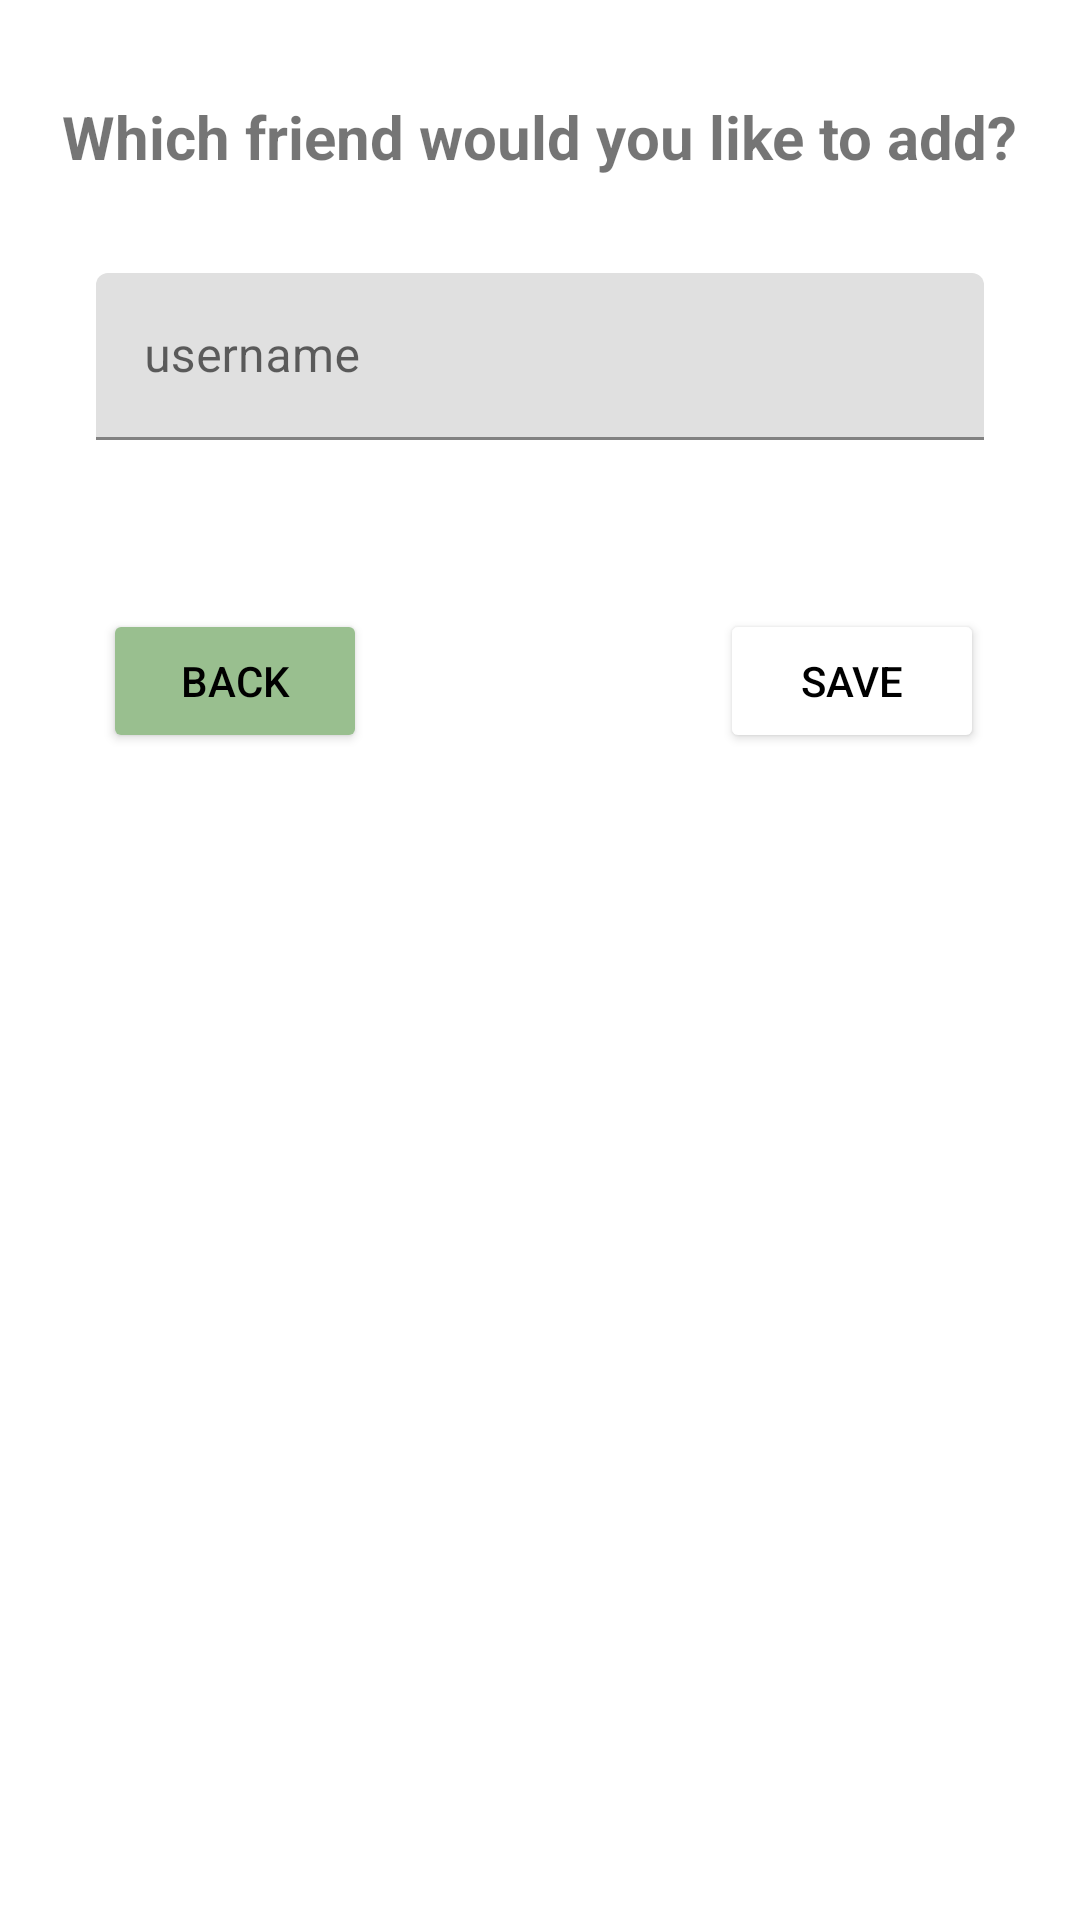

Here is an Android app screen rendered from its layout file. Give the layout XML and the strings, colors and styles it references.
<!-- AndroidManifest.xml: application theme Theme.MyApplication -->
<!-- res/layout/fragment_new_friend.xml -->
<?xml version="1.0" encoding="utf-8"?>
<androidx.constraintlayout.widget.ConstraintLayout xmlns:android="http://schemas.android.com/apk/res/android"
    xmlns:app="http://schemas.android.com/apk/res-auto"
    xmlns:tools="http://schemas.android.com/tools"
    android:layout_width="match_parent"
    android:layout_height="match_parent"
    tools:context=".NewFriendFragment">

    <TextView
        android:id="@+id/tv_titulo"
        android:layout_width="wrap_content"
        android:layout_height="wrap_content"
        android:layout_marginStart="150dp"
        android:layout_marginTop="32dp"
        android:layout_marginEnd="150dp"
        android:text="@string/new_friend"
        android:textSize="20sp"
        android:textStyle="bold"
        app:layout_constraintEnd_toEndOf="parent"
        app:layout_constraintStart_toStartOf="parent"
        app:layout_constraintTop_toTopOf="parent" />

    <com.google.android.material.textfield.TextInputLayout
        android:id="@+id/nombre_friend"
        android:layout_width="0dp"
        android:layout_height="wrap_content"
        android:layout_marginStart="32dp"
        android:layout_marginTop="32dp"
        android:layout_marginEnd="32dp"
        app:errorEnabled="true"
        app:layout_constraintEnd_toEndOf="parent"
        app:layout_constraintStart_toStartOf="parent"
        app:layout_constraintTop_toBottomOf="@+id/tv_titulo"
        app:passwordToggleEnabled="false">

        <com.google.android.material.textfield.TextInputEditText
            android:id="@+id/username_friend"
            android:layout_width="match_parent"
            android:layout_height="wrap_content"
            android:hint="@string/username_friend" />
    </com.google.android.material.textfield.TextInputLayout>

    <Button
        android:id="@+id/button_new_friend"
        android:layout_width="wrap_content"
        android:layout_height="wrap_content"
        android:layout_marginStart="32dp"
        android:layout_marginTop="36dp"
        android:layout_marginEnd="32dp"
        android:backgroundTint="@color/white"
        android:text="@string/save_friend"
        android:textColor="@color/black"
        app:layout_constraintEnd_toEndOf="parent"
        app:layout_constraintHorizontal_bias="1.0"
        app:layout_constraintStart_toStartOf="parent"
        app:layout_constraintTop_toBottomOf="@+id/nombre_friend"
        app:rippleColor="@color/green"
        app:strokeColor="@color/green" />

    <Button
        android:id="@+id/button_back"
        android:layout_width="wrap_content"
        android:layout_height="wrap_content"
        android:layout_marginStart="40dp"
        android:layout_marginTop="36dp"
        android:layout_marginEnd="144dp"
        android:backgroundTint="@color/green"
        android:text="@string/back"
        android:textColor="@color/black"
        app:layout_constraintEnd_toStartOf="@+id/button_new_friend"
        app:layout_constraintHorizontal_bias="0.181"
        app:layout_constraintStart_toStartOf="parent"
        app:layout_constraintTop_toBottomOf="@+id/nombre_friend" />


</androidx.constraintlayout.widget.ConstraintLayout>
<!-- resources referenced by this layout -->
<resources>
  <color name="black">#FF000000</color>
  <color name="green">#99BF8F</color>
  <color name="white">#FFFFFFFF</color>
  <string name="back">Back</string>
  <string name="new_friend">Which friend would you like to add?</string>
  <string name="save_friend">Save</string>
  <string name="username_friend">username</string>
  <style name="Theme.MyApplication" parent="Theme.MaterialComponents.DayNight.DarkActionBar">
          
          <item name="colorPrimary">@color/green</item>
          <item name="colorPrimaryVariant">@color/black</item>
          <item name="colorOnPrimary">@color/white</item>
          
          <item name="colorSecondary">@color/teal_200</item>
          <item name="colorSecondaryVariant">@color/teal_700</item>
          <item name="colorOnSecondary">@color/black</item>
          
          <item name="android:statusBarColor">?attr/colorPrimaryVariant</item>
          
      </style>
  <color name="teal_200">#FF03DAC5</color>
  <color name="teal_700">#FF018786</color>
</resources>
